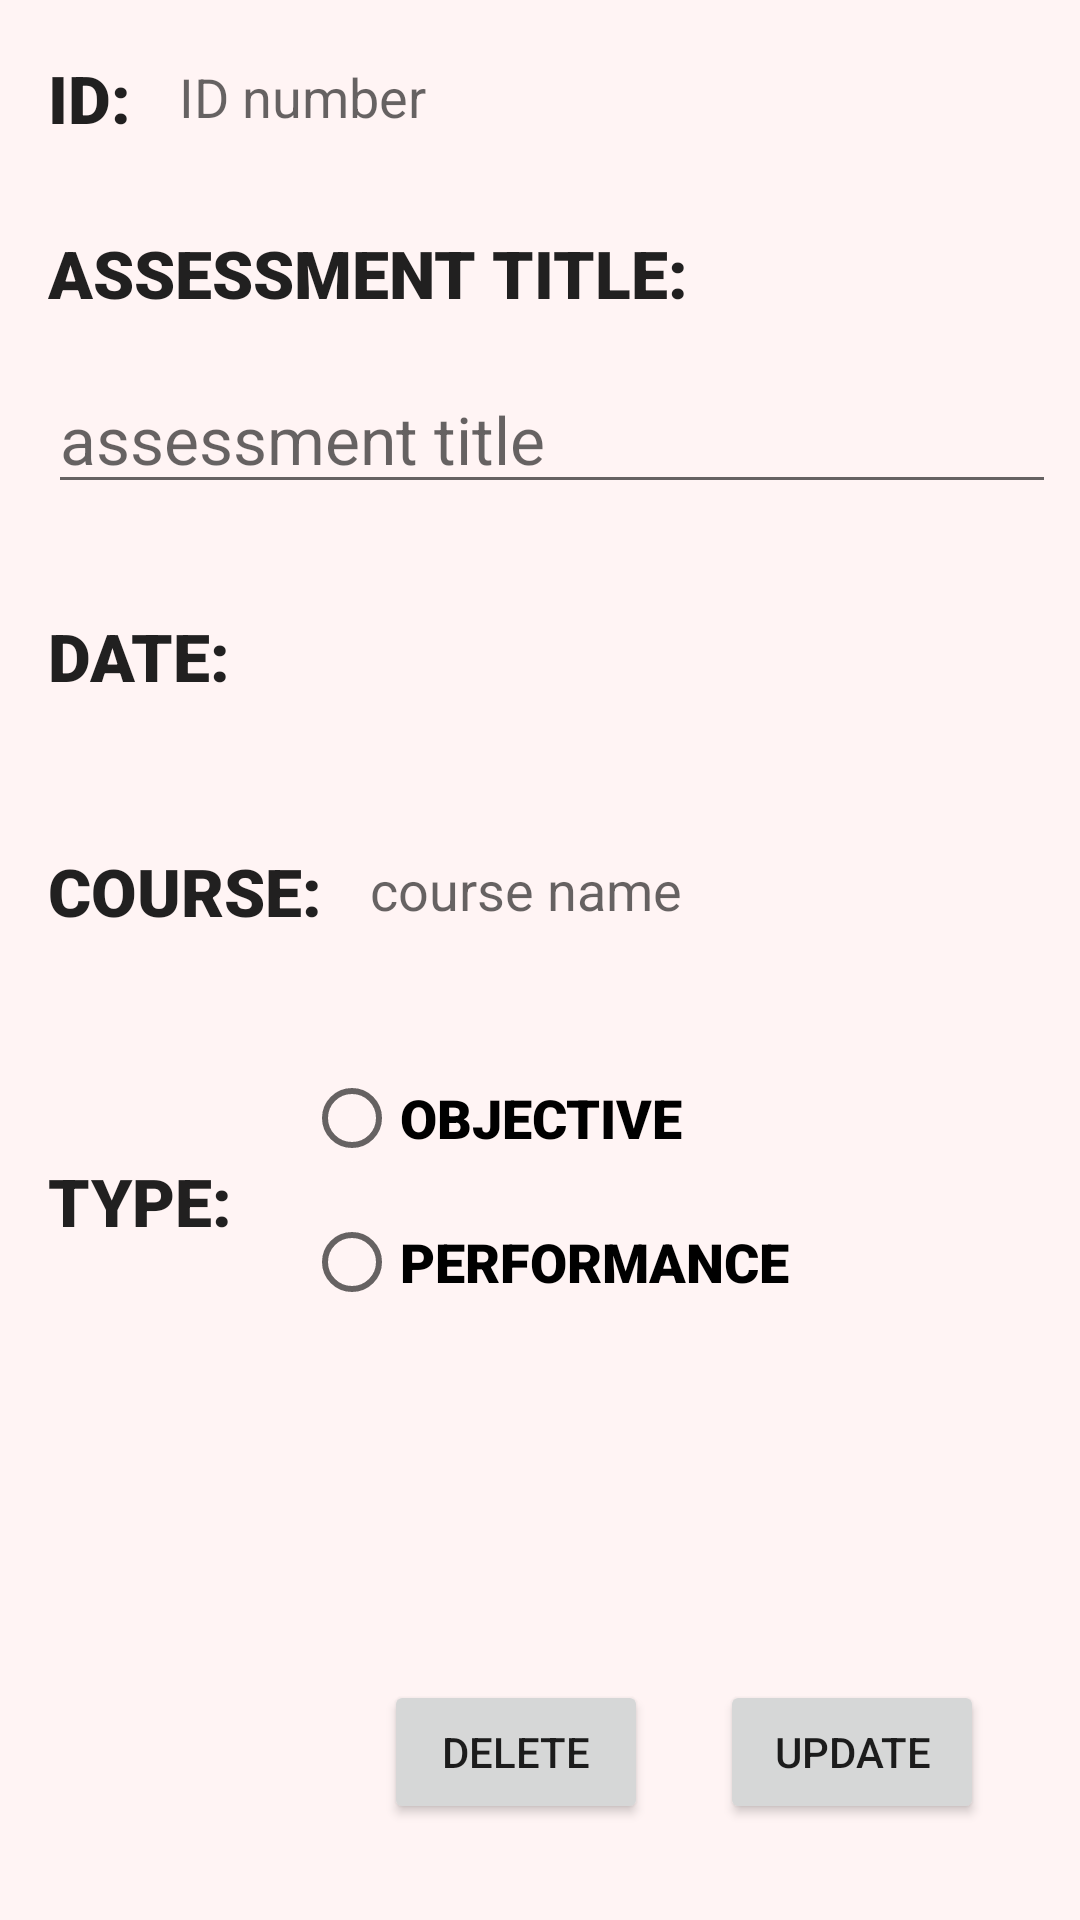

Here is an Android app screen rendered from its layout file. Give the layout XML and the strings, colors and styles it references.
<!-- AndroidManifest.xml: application theme Theme.ClassBlaster -->
<!-- res/layout/activity_assessment.xml -->
<?xml version="1.0" encoding="utf-8"?>
<androidx.constraintlayout.widget.ConstraintLayout xmlns:android="http://schemas.android.com/apk/res/android"
    xmlns:app="http://schemas.android.com/apk/res-auto"
    xmlns:tools="http://schemas.android.com/tools"
    android:layout_width="match_parent"
    android:layout_height="match_parent"
    android:background="@color/snow"
    tools:context=".UI.AssessmentActivity">

    <RadioGroup
        android:layout_width="0dp"
        android:layout_height="wrap_content"
        android:layout_marginStart="24dp"
        android:layout_marginTop="40dp"
        app:layout_constraintEnd_toEndOf="@+id/edit_text_assessment_id"
        app:layout_constraintStart_toEndOf="@+id/textview_type"
        app:layout_constraintTop_toBottomOf="@+id/edit_text_course_name_assessment">

        <RadioButton
            android:id="@+id/radiobutton_assessment"
            android:layout_width="match_parent"
            android:layout_height="wrap_content"
            android:fontFamily="sans-serif-black"
            android:text="OBJECTIVE"
            android:textAppearance="@style/TextAppearance.AppCompat.Medium" />

        <RadioButton
            android:id="@+id/radiobutton_performance"
            android:layout_width="match_parent"
            android:layout_height="wrap_content"
            android:fontFamily="sans-serif-black"
            android:text="@string/performance"
            android:textAppearance="@style/TextAppearance.AppCompat.Medium" />

    </RadioGroup>

    <TextView
        android:id="@+id/textview_type"
        android:layout_width="wrap_content"
        android:layout_height="wrap_content"
        android:layout_marginStart="16dp"
        android:layout_marginTop="74dp"
        android:fontFamily="sans-serif-black"
        android:text="@string/type"
        android:textAppearance="@style/TextAppearance.AppCompat.Large"
        app:layout_constraintStart_toStartOf="parent"
        app:layout_constraintTop_toBottomOf="@+id/textview_COURSE" />

    <Button
        android:id="@+id/button_assessment_delete"
        android:layout_width="wrap_content"
        android:layout_height="wrap_content"
        android:layout_marginEnd="24dp"
        android:layout_marginBottom="32dp"
        android:onClick="deleteAssessment"
        android:text="@string/delete"
        app:layout_constraintBottom_toBottomOf="parent"
        app:layout_constraintEnd_toStartOf="@+id/button_assessment_save" />

    <Button
        android:id="@+id/button_assessment_save"
        android:layout_width="wrap_content"
        android:layout_height="wrap_content"
        android:layout_marginEnd="32dp"
        android:layout_marginBottom="32dp"
        android:text="@string/update"
        android:onClick="updateAssessment"
        app:layout_constraintBottom_toBottomOf="parent"
        app:layout_constraintEnd_toEndOf="parent" />

    <TextView
        android:id="@+id/textview_COURSE"
        android:layout_width="wrap_content"
        android:layout_height="wrap_content"
        android:layout_marginStart="16dp"
        android:layout_marginTop="50dp"
        android:fontFamily="sans-serif-black"
        android:text="@string/course"
        android:textAppearance="@style/TextAppearance.AppCompat.Large"
        app:layout_constraintStart_toStartOf="parent"
        app:layout_constraintTop_toBottomOf="@+id/textview_assesment_date" />

    <TextView
        android:id="@+id/edit_text_course_name_assessment"
        android:layout_width="0dp"
        android:layout_height="wrap_content"
        android:layout_marginStart="16dp"
        android:layout_marginTop="52dp"
        android:ems="10"
        android:hint="@string/course_name"
        android:textAppearance="@style/TextAppearance.AppCompat.Medium"
        app:layout_constraintEnd_toEndOf="@+id/textview_assesment_date"
        app:layout_constraintStart_toEndOf="@+id/textview_COURSE"
        app:layout_constraintTop_toBottomOf="@+id/textview_assesment_date" />

    <TextView
        android:id="@+id/textview_assesment_date"
        android:layout_width="0dp"
        android:layout_height="wrap_content"
        android:layout_marginStart="16dp"
        android:layout_marginTop="40dp"
        android:ems="10"
        android:textAppearance="@style/TextAppearance.AppCompat.Medium"
        app:layout_constraintEnd_toEndOf="@+id/edit_text_assessment_title"
        app:layout_constraintStart_toEndOf="@+id/textview_DATE"
        app:layout_constraintTop_toBottomOf="@+id/edit_text_assessment_title" />

    <TextView
        android:id="@+id/textview_DATE"
        android:layout_width="wrap_content"
        android:layout_height="wrap_content"
        android:layout_marginStart="16dp"
        android:layout_marginTop="36dp"
        android:fontFamily="sans-serif-black"
        android:text="@string/date"
        android:textAppearance="@style/TextAppearance.AppCompat.Large"
        app:layout_constraintStart_toStartOf="parent"
        app:layout_constraintTop_toBottomOf="@+id/edit_text_assessment_title" />

    <EditText
        android:id="@+id/edit_text_assessment_title"
        android:layout_width="0dp"
        android:layout_height="wrap_content"
        android:layout_marginStart="16dp"
        android:layout_marginTop="16dp"
        android:ems="10"
        android:inputType="textPersonName"
        android:hint="@string/hint_assessment_title"
        android:textAppearance="@style/TextAppearance.AppCompat.Large"
        app:layout_constraintEnd_toEndOf="@+id/edit_text_assessment_id"
        app:layout_constraintStart_toStartOf="parent"
        app:layout_constraintTop_toBottomOf="@+id/textview_ASSESSMENTTITLE" />

    <TextView
        android:id="@+id/textview_ASSESSMENTTITLE"
        android:layout_width="wrap_content"
        android:layout_height="wrap_content"
        android:layout_marginStart="16dp"
        android:layout_marginTop="32dp"
        android:fontFamily="sans-serif-black"
        android:text="@string/assessment_title"
        android:textAppearance="@style/TextAppearance.AppCompat.Large"
        app:layout_constraintStart_toStartOf="parent"
        app:layout_constraintTop_toBottomOf="@+id/edit_text_assessment_id" />

    <TextView
        android:id="@+id/edit_text_assessment_id"
        android:layout_width="0dp"
        android:layout_height="wrap_content"
        android:layout_marginStart="16dp"
        android:layout_marginTop="20dp"
        android:layout_marginEnd="8dp"
        android:ems="10"
        android:hint="@string/hint_id_number"
        android:textAppearance="@style/TextAppearance.AppCompat.Medium"
        app:layout_constraintEnd_toEndOf="parent"
        app:layout_constraintStart_toEndOf="@+id/textview_ID"
        app:layout_constraintTop_toTopOf="parent" />

    <TextView
        android:id="@+id/textview_ID"
        android:layout_width="wrap_content"
        android:layout_height="wrap_content"
        android:layout_marginStart="16dp"
        android:layout_marginTop="18dp"
        android:fontFamily="sans-serif-black"
        android:text="@string/id"
        android:textAppearance="@style/TextAppearance.AppCompat.Large"
        app:layout_constraintStart_toStartOf="parent"
        app:layout_constraintTop_toTopOf="parent" />


</androidx.constraintlayout.widget.ConstraintLayout>
<!-- resources referenced by this layout -->
<resources>
  <color name="snow">#FFF4F4</color>
  <string name="assessment_title">ASSESSMENT TITLE:</string>
  <string name="course">COURSE:</string>
  <string name="course_name">course name</string>
  <string name="date">DATE:</string>
  <string name="delete">DELETE</string>
  <string name="hint_assessment_title">assessment title</string>
  <string name="hint_id_number">ID number</string>
  <string name="id">ID:</string>
  <string name="performance">PERFORMANCE</string>
  <string name="type">TYPE:</string>
  <string name="update">UPDATE</string>
  <style name="Theme.ClassBlaster" parent="Theme.MaterialComponents.DayNight.DarkActionBar">
          
          <item name="colorPrimary">@color/carnation</item>
          <item name="colorPrimaryVariant">@color/candyAppleRed</item>
          <item name="colorOnPrimary">@color/white</item>
          
          <item name="colorSecondary">@color/kournikova</item>
          <item name="colorSecondaryVariant">@color/buttercup</item>
          <item name="colorOnSecondary">@color/black</item>
          
          <item name="android:statusBarColor" tools:targetApi="l">?attr/colorPrimaryVariant</item>
          
      </style>
  <color name="carnation">#FF5E5E</color>
  <color name="candyAppleRed">#F70707</color>
  <color name="white">#FFFFFFFF</color>
  <color name="kournikova">#FF8100</color>
  <color name="buttercup">#DC9632</color>
  <color name="black">#FF000000</color>
</resources>
